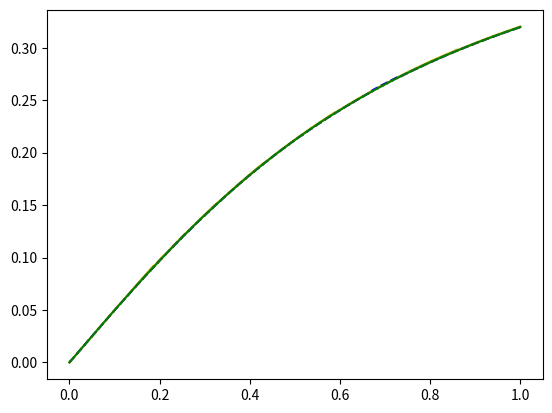

Here is the Python script that generated this plot:
print("Euler method and Runge-Kutta method \n")
print("Adams' method \n")

import numpy as np
import matplotlib.pyplot as plt

plotdots = 10 ** 3
eps = 10 ** -3

m, a = 1.0, 0.5


def yder(x, y):
    return (a * (1 - y ** 2)) / ((1 + m) * x ** 2 + y ** 2 + 1)


y0 = 0
LEFT, RIGHT = 0, 1


def Euler(xdot, N):
    ydots = [y0]
    h = xdot / N
    for i in range(N):
        x = i * h
        y = ydots[-1]
        ydots += [y + h * yder(x, y)]
    return ydots


def BetterEuler(xdot, N):
    ydots = [y0]
    h = xdot / N
    for i in range(N):
        x = i * h
        y = ydots[-1]
        ydots += [y + h * yder(x + h / 2, y + h / 2 * yder(x, y))]
    return ydots


def RungeKutta(xdot, N):
    ydots = [y0]
    h = xdot / N
    for i in range(N):
        x = i * h
        y = ydots[-1]
        K1 = h * yder(x, y)
        K2 = h * yder(x + h / 2, y + K1 / 2)
        K3 = h * yder(x + h / 2, y + K2 / 2)
        K4 = h * yder(x + h, y + K3)
        ydots += [y + 1 / 6 * (K1 + 2 * K2 + 2 * K3 + K4)]
    return ydots


def GetValueAtPoint(method, x):
    n = 1
    while True:
        olddots, newdots = method(x, n), method(x, 2 * n)
        if max(abs(newdots[2 * i] - olddots[i]) for i in range(n + 1)) < eps:
            return newdots[-1], 2 * n
# print(max(abs(newdots[i] - ans(LEFT + i * (RIGHT - LEFT) / (2*n))) for i in range(2*n+1)))
# if max(abs(newdots[i] - ans(LEFT + i * (RIGHT - LEFT) / (2*n))) for i in range(2*n+1)) < eps:
#	return 2*n
        else:
            n *= 2


def CreateYdots(method, xdots):
    ydots = []
    maxn = 0
    midn = []
    for x in xdots:
        y, n = GetValueAtPoint(method, x)
        ydots.append(y)
        maxn = max(maxn, n)
        midn += [n]
    midn = sum(midn) / len(xdots)
    return ydots, midn, maxn


def Adams(xdot, N):
    ydots = [y0]
    h = xdot / N
    xprev = -h
    yprev = GetValueAtPoint(RungeKutta, xprev)[0]
    fprev = yder(xprev, yprev)
    for i in range(N):
        x = i * h
        y = ydots[-1]
        flast = yder(x, y)
        ydots += [y + h * (3 / 2 * flast - 1 / 2 * fprev)]
        fprev = flast
    return ydots

print("Dots for calculating = ", plotdots)
print("Epsilon = ", eps)
xdots = [LEFT + (RIGHT - LEFT) / plotdots * i for i in range(plotdots + 1)]
ydots, midn, maxn = CreateYdots(Euler, xdots)
print("\n MidN / MaxN per dot in " + "Euler" + " method	= ", midn, " / ", maxn)
plt.plot(xdots, ydots, 'y')

ydots, midn, maxn = CreateYdots(BetterEuler, xdots)
print("\n MidN / MaxN per dot in " + "BetterEuler" + " method = ", midn, " / ", maxn)
plt.plot(xdots, ydots, 'b--')

ydots, midn, maxn = CreateYdots(RungeKutta, xdots)
print("\n MidN / MaxN per dot in " + "RungeKutta" + " method = ", midn, " / ", maxn)
plt.plot(xdots, ydots, 'r:')

ydots, midn, maxn = CreateYdots(Adams, xdots)
print("\n MidN / MaxN per dot in " + "Adams" + " method	= ", midn, " / ", maxn)
plt.plot(xdots, ydots, 'g')
plt.show()
